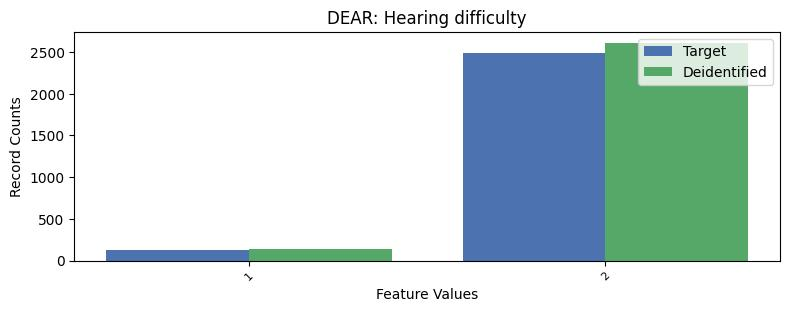

Values plotted in this chart, from the file beside it:
, DEAR, count_target, count_deidentified
0, 2, 2484, 2609
1, 1, 128, 138
